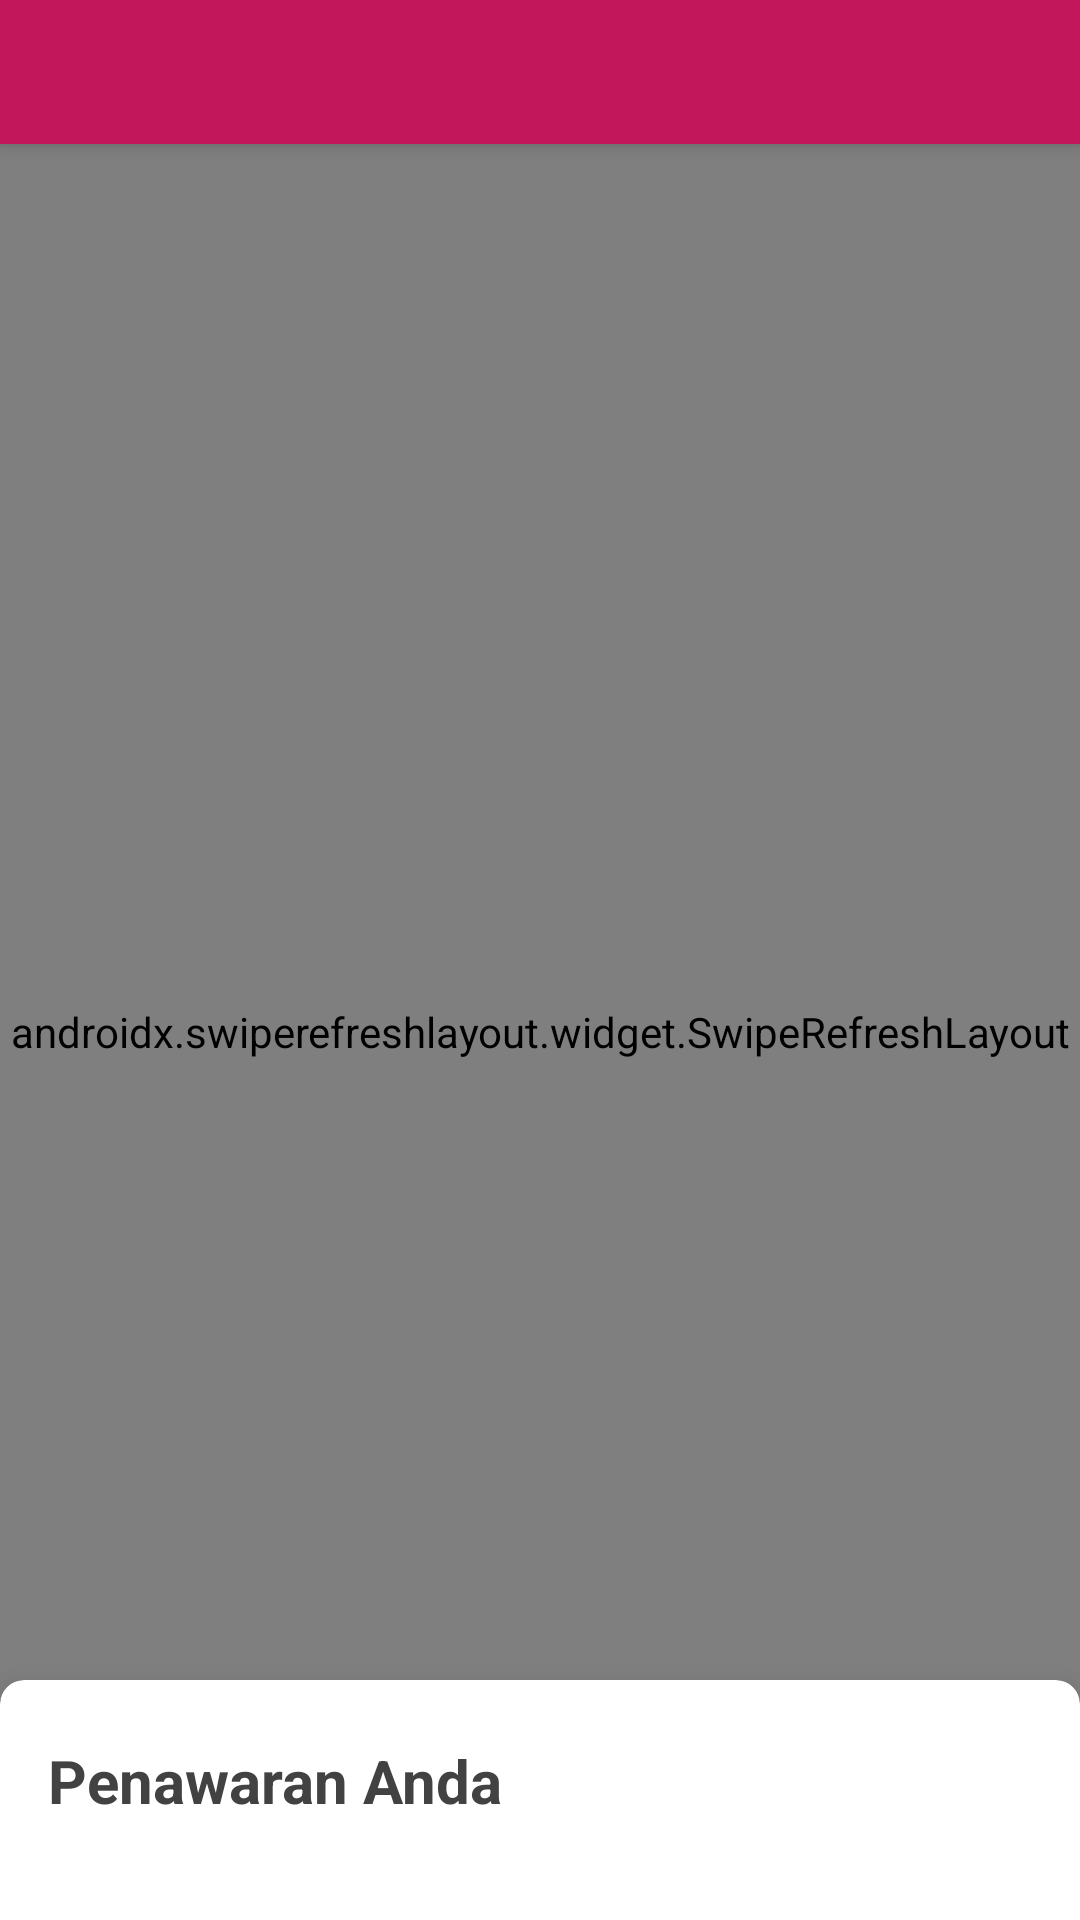

Write the Android layout XML for this screen, with the resource values it uses.
<!-- AndroidManifest.xml: activity theme AppTheme.NoActionBar -->
<!-- res/layout/activity_details.xml -->
<?xml version="1.0" encoding="utf-8"?>
<androidx.coordinatorlayout.widget.CoordinatorLayout xmlns:android="http://schemas.android.com/apk/res/android"
    xmlns:app="http://schemas.android.com/apk/res-auto"
    xmlns:tools="http://schemas.android.com/tools"
    android:layout_width="match_parent"
    android:layout_height="match_parent"
    android:orientation="vertical"
    tools:context="ui.details.DetailsActivity">

    <com.google.android.material.appbar.AppBarLayout
        android:layout_width="match_parent"
        android:layout_height="wrap_content"
        android:theme="@style/AppTheme.AppBarOverlay">

        <com.google.android.material.tabs.TabLayout
            android:id="@+id/tabs"
            android:layout_width="match_parent"
            android:layout_height="wrap_content"
            android:background="?attr/colorPrimary" />
    </com.google.android.material.appbar.AppBarLayout>

    <androidx.swiperefreshlayout.widget.SwipeRefreshLayout
        android:id="@+id/swipeRefresh"
        android:layout_width="match_parent"
        android:layout_height="match_parent"
        app:layout_behavior="@string/appbar_scrolling_view_behavior">

        <androidx.viewpager.widget.ViewPager
            android:id="@+id/view_pager"
            android:layout_width="match_parent"
            android:layout_height="match_parent" />

    </androidx.swiperefreshlayout.widget.SwipeRefreshLayout>

    <include layout="@layout/activity_details_bottom_sheet" />

</androidx.coordinatorlayout.widget.CoordinatorLayout>
<!-- res/layout/activity_details_bottom_sheet.xml (included above) -->
<?xml version="1.0" encoding="utf-8"?>
<LinearLayout xmlns:android="http://schemas.android.com/apk/res/android"
    xmlns:app="http://schemas.android.com/apk/res-auto"
    android:id="@+id/bottom_sheet"
    android:layout_width="match_parent"
    android:layout_height="wrap_content"
    android:background="@android:color/transparent"
    android:orientation="vertical"
    app:behavior_hideable="false"
    app:behavior_peekHeight="96dp"
    app:layout_behavior="com.google.android.material.bottomsheet.BottomSheetBehavior">

    <androidx.cardview.widget.CardView
        android:layout_width="match_parent"
        android:layout_height="wrap_content"
        android:layout_marginTop="@dimen/mp_m"
        app:cardCornerRadius="@dimen/card_cornerRadius"
        app:cardElevation="16dp">

        <LinearLayout
            android:layout_width="match_parent"
            android:layout_height="wrap_content"
            android:orientation="vertical"
            android:paddingHorizontal="@dimen/mp_m"
            android:paddingBottom="@dimen/mp_m">

            <LinearLayout
                android:layout_width="match_parent"
                android:layout_height="80dp"
                android:orientation="vertical">

                <ImageView
                    android:id="@+id/sheet_arrow"
                    android:layout_width="wrap_content"
                    android:layout_height="wrap_content"
                    android:layout_gravity="center"
                    android:layout_marginTop="@dimen/mp_m"
                    android:layout_marginBottom="@dimen/mp_xs"
                    app:srcCompat="@drawable/ic_expand_less_black_24dp" />

                <RelativeLayout
                    android:layout_width="match_parent"
                    android:layout_height="wrap_content">

                    <TextView
                        android:layout_width="wrap_content"
                        android:layout_height="wrap_content"
                        android:text="@string/auction_bid_amount_title"
                        android:textColor="@color/grayDarkTextColor"
                        android:textSize="@dimen/material_text_title"
                        android:textStyle="bold" />

                    <TextView
                        android:id="@+id/lastBidAmount"
                        android:layout_width="wrap_content"
                        android:layout_height="wrap_content"
                        android:layout_alignParentEnd="true"
                        android:textColor="@color/grayDarkTextColor"
                        android:textSize="@dimen/material_text_title" />


                </RelativeLayout>

            </LinearLayout>

            <me.abhinay.input.CurrencyEditText
                android:id="@+id/bidAmount"
                android:layout_width="match_parent"
                android:layout_height="wrap_content"
                android:layout_marginBottom="@dimen/mp_m"
                android:drawableEnd="@drawable/ic_lock_black_24dp"
                android:enabled="false"
                android:hint="@string/auction_bid_amount_hint_locked"
                android:inputType="number"
                android:maxLength="15"
                android:textSize="@dimen/material_text_subhead" />

            <Button
                android:id="@+id/bidButton"
                style="@style/Widget.AppCompat.Button.Colored"
                android:layout_width="match_parent"
                android:layout_height="wrap_content"
                android:enabled="false"
                android:text="@string/action_bid" />

        </LinearLayout>

    </androidx.cardview.widget.CardView>

</LinearLayout>
<!-- resources referenced by this layout -->
<resources>
  <color name="grayDarkTextColor">#424242</color>
  <dimen name="card_cornerRadius">8dp</dimen>
  <dimen name="material_text_subhead">16sp</dimen>
  <dimen name="material_text_title">20sp</dimen>
  <dimen name="mp_m">16dp</dimen>
  <dimen name="mp_xs">4dp</dimen>
  <string name="action_bid">Pasang</string>
  <string name="auction_bid_amount_hint_locked">Daftar atau masuk terlebih dahulu</string>
  <string name="auction_bid_amount_title">Penawaran Anda</string>
  <style name="AppTheme.AppBarOverlay" parent="ThemeOverlay.AppCompat.Dark.ActionBar" />
  <style name="AppTheme.NoActionBar">
          <item name="windowActionBar">false</item>
          <item name="windowNoTitle">true</item>
      </style>
</resources>
